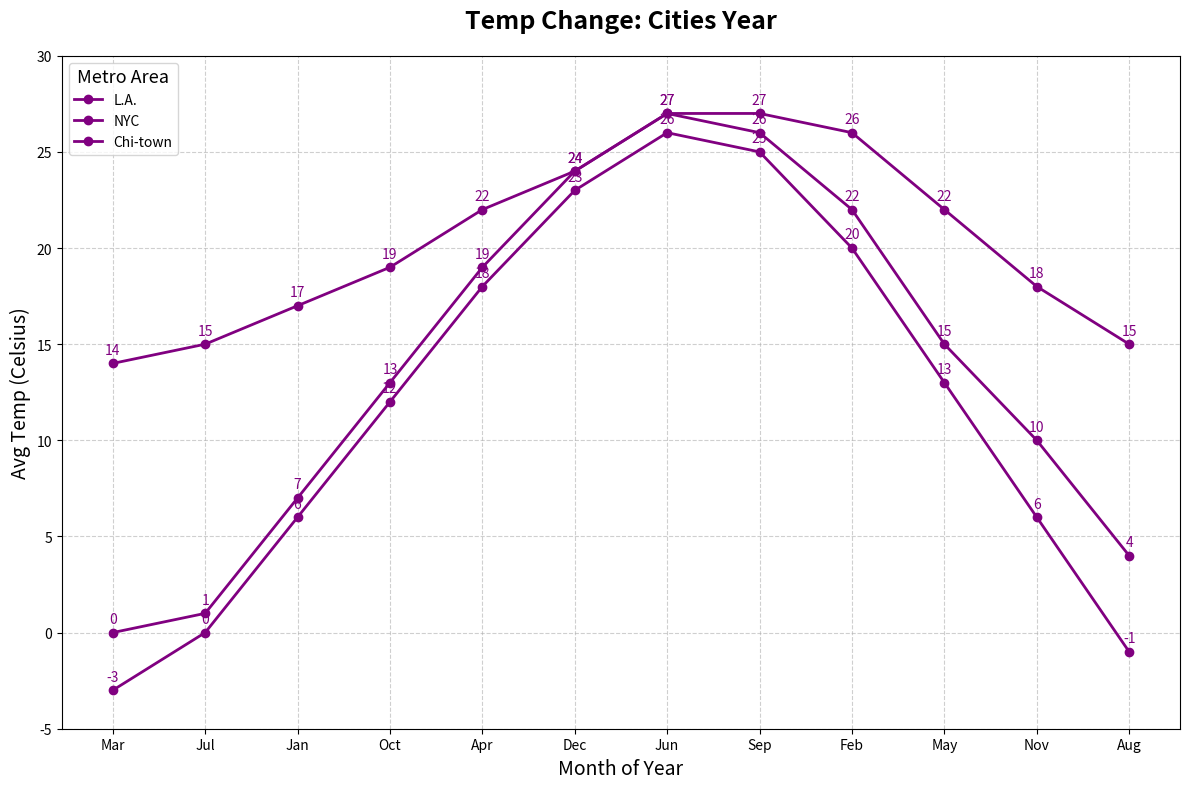

The matplotlib source for this figure:
import matplotlib.pyplot as plt
import numpy as np

months = np.array(['Mar', 'Jul', 'Jan', 'Oct', 'Apr', 'Dec', 'Jun', 'Sep', 'Feb', 'May', 'Nov', 'Aug'])
la_temps = np.array([14, 15, 17, 19, 22, 24, 27, 27, 26, 22, 18, 15])
ny_temps = np.array([0, 1, 7, 13, 19, 24, 27, 26, 22, 15, 10, 4])
chicago_temps = np.array([-3, 0, 6, 12, 18, 23, 26, 25, 20, 13, 6, -1])

fig, ax = plt.subplots(figsize=(12, 8))

consistent_color = 'purple'

ax.plot(months, la_temps, marker='o', linestyle='-', color=consistent_color, label='L.A.', linewidth=2)
ax.plot(months, ny_temps, marker='o', linestyle='-', color=consistent_color, label='NYC', linewidth=2)
ax.plot(months, chicago_temps, marker='o', linestyle='-', color=consistent_color, label='Chi-town', linewidth=2)

ax.set_title("Temp Change: Cities Year", fontsize=18, weight='bold', pad=20)
ax.set_xlabel("Month of Year", fontsize=14)
ax.set_ylabel("Avg Temp (Celsius)", fontsize=14)
ax.set_ylim(-5, 30)
ax.grid(True, linestyle='--', alpha=0.6)

for i, txt in enumerate(la_temps):
    ax.text(months[i], la_temps[i] + 0.5, str(txt), ha='center', fontsize=10, color=consistent_color)
for i, txt in enumerate(ny_temps):
    ax.text(months[i], ny_temps[i] + 0.5, str(txt), ha='center', fontsize=10, color=consistent_color)
for i, txt in enumerate(chicago_temps):
    ax.text(months[i], chicago_temps[i] + 0.5, str(txt), ha='center', fontsize=10, color=consistent_color)

ax.legend(title='Metro Area', title_fontsize='13', fontsize='10', loc='upper left')

plt.tight_layout()
plt.show()
